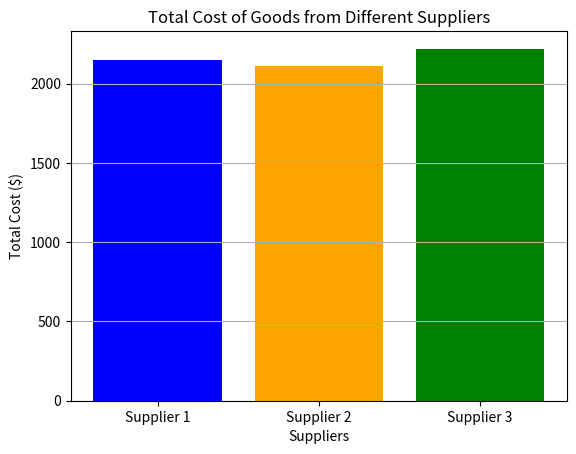
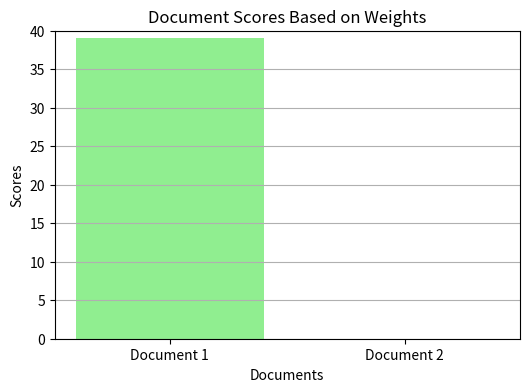

These charts were generated, in order, by the following Python code: (Note: this script raises an exception after producing the figures.)
import numpy as np
from scipy.linalg import null_space

# Define the vectors
v1 = np.array([1, 2, 3])
v2 = np.array([4, 5, 6])
v3 = np.array([7, 8, 9])

# Stack the vectors into a matrix
A = np.c_[v1, v2, v3]
print("Matrix A:")
print(A)

# Find the null space of the matrix A
coefficients = null_space(A)

print("Null space of the matrix A:")
print(coefficients)

# Since the null space returns a basis for the null space, we can scale it
# to get integer coefficients if needed
if coefficients.size > 0:  # Check if the null space is not empty
    # Get the first non-zero vector from the null space
    coeffs = coefficients[:, 0]
    # Scale to get integer coefficients
    coeffs = np.round(coeffs / np.min(np.abs(coeffs))).astype(int)
    print("Coefficients of linear dependence:", coeffs)
    print("v3 represented as a linear combination of v1 and v2:")
    print(f"v3 = {coeffs[0]} * v1 + {coeffs[1]} * v2")
    print(f"v3 = {coeffs[0] * v1 + coeffs[1] * v2}")
else:
    print("The vectors are linearly independent.")


a = np.array([1.2, -2.6])
b = np.array([-0.3, -3.7])

# show that a and b forms a basis for R^2
A = np.column_stack((a, b))

print("Matrix A:")
print(A)

coefficients = null_space(A)
print("Null space of the matrix A:")
print(coefficients)
if coefficients.size == 0:
    print("The vectors are linearly independent.")
else:
    print("The vectors are linearly dependent.")

# express the vector [1, 1] as a linear combination of a and b
v = np.array([1, 1]).reshape(-1, 1)
coeffs = np.linalg.solve(A, v)
coeffs = coeffs[:, 0]
print("Coefficients of linear dependence:")
print(coeffs)
print(f"v = {coeffs[0]:.4f} * a - {-coeffs[1]:.4f} * b")
print(f"v = {coeffs[0] * a + coeffs[1] * b}")


vectors = {
    "a1": np.array([0, 0, -1]),
    "a2": np.array([1, 1, 0]) / np.sqrt(2),
    "a3": np.array([1, -1, 0]) / np.sqrt(2),
}

for name, vector in vectors.items():
    print(f"norm of {name}: {np.linalg.norm(vector)}")

for name1, vector1 in vectors.items():
    for name2, vector2 in vectors.items():
        if name1 != name2:
            print(f"inner product of {name1} and {name2}: {np.dot(vector1, vector2)}")

x = np.array([1, 2, 3])

betas = {}
for name, vector in vectors.items():
    betas[name] = np.dot(vector, x)
    print(f"beta_{name}: {betas[name]}")

print(f"betas: {betas}")

xexp = sum([betas[name] * vectors[name] for name in vectors.keys()])
print(f"expansion: {xexp}")
print(f"original: {x}")

def gram_schmidt(a, tol=1e-10):
    q = []
    for i in range(len(a)):
        qtilde = a[i]
        for j in range(i):
            qtilde = qtilde - np.inner(q[j], a[i]) * q[j]
        if np.linalg.norm(qtilde) < tol:
            print("Vectors linearly dependent")
        q.append(qtilde / np.linalg.norm(qtilde))
    return q

a = [[-1, 1, -1, 1], [-1, 3, -1, 3], [1, 3, 5, 7]]
q = gram_schmidt(a)
print(f"The orthonormal vectors are:\n{q}")
# print(np.array(q))
print(f"Norms of vectors {np.linalg.norm(q, axis=1)}")

# daily returns for 4 assets (AAPL, GOOG, MMM, AMZN)
base_returns = np.array(
    [
        [0.00219, 0.00006, -0.00113, 0.00202],
        [0.00744, -0.00894, -0.00019, -0.00468],
        [0.01488, -0.00215, 0.00433, -0.00407],
    ]
)

# Define the investment weights
w = np.array([0.4, 0.3, -0.2, 0.5])  # Portfolio weights

# Calculate the portfolio returns Rw
portfolio_returns = base_returns @ w  # Matrix multiplication

print("Asset Returns:")
print(base_returns)
print("\nPortfolio Weights:")
print(w)
print("\nPortfolio Returns:")
print(portfolio_returns)


# Define the polynomial coefficients
# Example: p(t) = 2 + 3t + t^2 (coefficients: [2, 3, 1])
coefficients = np.array([2, 3, 1])

# Define the points at which we want to evaluate the polynomial
t_values = np.array([0, 1, 2, 3, 4, 5, 6])

# Create the Vandermonde matrix
# The shape of the matrix will be (m, n) where m is the number of points and n is the degree + 1
# m = len(t_values)
n = len(coefficients)
A = np.vander(t_values, N=n, increasing=True)

print("Vandermonde Matrix A:")
print(A)

# Evaluate the polynomial at the given points
y_values = A @ coefficients
y_values

import matplotlib.pyplot as plt

# Create a range of t values for a smooth curve
t_curve = np.linspace(t_values[0], t_values[-1], 100)

y_curve = np.polyval(coefficients[::-1], t_curve)  # Reverse coefficients for np.polyval

fig = plt.figure(figsize=(10, 6))

# Scatter plot of the evaluated points
plt.scatter(t_values, y_values, color="red", label="Evaluated Points", zorder=5)

# Plot the polynomial curve
plt.plot(t_curve, y_curve, label="Polynomial Curve", color="blue")

plt.title("Polynomial Evaluation using Vandermonde Matrix")
plt.xlabel("t")
plt.ylabel("p(t)")
plt.axhline(0, color="black", linewidth=0.5, ls="--")
plt.axvline(0, color="black", linewidth=0.5, ls="--")
plt.grid()
plt.legend()
plt.show()
plt.close(fig)

# Example prices for 3 suppliers and 4 computer parts
P = np.array(
    [
        [100, 200, 150, 300],  # Supplier 1 prices
        [110, 190, 160, 290],  # Supplier 2 prices
        [105, 205, 155, 310],  # Supplier 3 prices
    ]
)

# Example quantities for the 4 computer parts
q = np.array([2, 3, 1, 4])  # 2 CPUs, 3 GPUs, 1 Motherboard, 4 RAM sticks


c = P @ q
print("Total costs from each supplier:", c)

supplier_labels = ["Supplier 1", "Supplier 2", "Supplier 3"]
plt.bar(supplier_labels, c, color=["blue", "orange", "green"])
plt.xlabel("Suppliers")
plt.ylabel("Total Cost ($)")
plt.title("Total Cost of Goods from Different Suppliers")
plt.grid(axis="y")
plt.show()


# Step 1: Define the documents
doc1 = """
Renewable energy sources, such as solar and wind, are becoming increasingly vital in combating climate change.
The transition from fossil fuels to renewable energy can significantly reduce greenhouse gas emissions. 
Solar panels harness sunlight, converting it into electricity, while wind turbines capture wind energy. 
Governments worldwide are investing in renewable energy infrastructure to promote sustainability. 
Additionally, renewable energy creates jobs in manufacturing, installation, and maintenance. 
The use of renewable resources can lead to energy independence, reducing reliance on imported fuels. 
As technology advances, the efficiency of renewable energy systems continues to improve. 
Public awareness and education about renewable energy are essential for widespread adoption. 
The future of energy lies in sustainable practices that protect our planet.
"""
doc2 = """
Artificial Intelligence (AI) is revolutionizing the healthcare industry by enhancing diagnostic accuracy and patient care. 
Machine learning algorithms analyze vast amounts of medical data to identify patterns and predict outcomes. 
AI-powered tools assist doctors in diagnosing diseases earlier and more accurately. 
For instance, AI can analyze medical images to detect anomalies that may be missed by the human eye. 
Furthermore, AI chatbots provide patients with immediate responses to their inquiries, improving access to information. 
The integration of AI in healthcare also streamlines administrative tasks, allowing healthcare professionals to focus on patient care. 
However, ethical considerations regarding data privacy and algorithmic bias must be addressed. 
As AI technology evolves, its potential to transform healthcare continues to grow. 
Collaboration between technologists and healthcare providers is crucial for successful implementation.
"""

documents = [doc1, doc2]

# Step 2: Create the document-term matrix (A)
# For simplicity, let's assume we have a vocabulary of 5 words.
# Word dictionary: [renewable, energy, sources, AI, healthcare]
# Initialize the document-term matrix with zeros
A = np.zeros((len(documents), 5))

# Define the vocabulary
vocabulary = ["renewable", "energy", "sources", "AI", "healthcare"]

# Count word occurrences in each document
for i, doc in enumerate(documents):
    for word in doc.lower().split():
        # Remove punctuation and check for word in vocabulary
        word_cleaned = "".join(filter(str.isalnum, word))  # Remove punctuation
        if word_cleaned in vocabulary:
            A[i, vocabulary.index(word_cleaned)] += 1


print("Document-Term Matrix (A):")
print(A)

# Step 3: Define the weight vector (w)
# Let's assign weights based on the importance of each word for the query "renewable energy"
w = np.array([3, 2, 0, 0, 0])  # Higher weight for 'renewable' and 'energy'

# Step 4: Calculate the document scores (s)
s = np.dot(A, w)


# Step 5: Visualizations
# 1. Document-Term Matrix Visualization
fig = plt.figure(figsize=(10, 4))
plt.imshow(A, cmap="hot", interpolation="nearest")
plt.colorbar(label="Word Count")
plt.title("Document-Term Matrix")
plt.xlabel("Words")
plt.ylabel("Documents")
plt.xticks(ticks=np.arange(5), labels=vocabulary)
plt.yticks(
    ticks=np.arange(len(documents)),
    labels=[f"Document {i + 1}" for i in range(len(documents))],
)
plt.show()
plt.close(fig)


# 2. Weight Vector Visualization
fig = plt.figure(figsize=(6, 4))
plt.bar(vocabulary, w, color="skyblue")
plt.title('Weight Vector for Query "Renewable Energy"')
plt.xlabel("Words")
plt.ylabel("Weights")
plt.xticks(rotation=45)
plt.grid(axis="y")
plt.show()
plt.close(fig)


# 3. Score Visualization
fig = plt.figure(figsize=(6, 4))
plt.bar([f"Document {i + 1}" for i in range(len(documents))], s, color="lightgreen")
plt.title("Document Scores Based on Weights")
plt.xlabel("Documents")
plt.ylabel("Scores")
plt.ylim(0, max(s) + 1)  # Set y-limit for better visualization
plt.grid(axis="y")
plt.show()


# Step 6: Output Summary
print("Document Word Counts:")
for i, doc in enumerate(documents):
    word_count = len(doc.split())
    print(f"Document {i + 1} Word Count: {word_count}")

print("\nDocument Scores:")
for i, score in enumerate(s):
    print(f"Score for Document {i + 1}: {score}")


import IPython.display as ipd

# Set parameters
sample_rate = 44100  # Samples per second
duration = 10  # Duration of each track in seconds
t = np.linspace(0, duration, int(sample_rate * duration), endpoint=False)

# Create synthetic audio signals
# Track 1: Drum beat (simple square wave)
drum_beat = 0.5 * np.sign(np.sin(2 * np.pi * 2 * t))  # 2 Hz square wave

# Track 2: Guitar riff (sine wave)
guitar_riff = 0.5 * np.sin(2 * np.pi * 440 * t)  # A4 note (440 Hz)

# Track 3: Vocal line (sine wave)
vocal_line = 0.5 * np.sin(2 * np.pi * 550 * t)  # C#5 note (550 Hz)

# Combine tracks into matrix A
A = np.column_stack((drum_beat, guitar_riff, vocal_line))

# Define weights for mixing
w = np.array([0.5, 0.3, 0.2])  # Weights for each track

# Mix the audio signals
b = A @ w  # Resulting mixed audio signal

# Normalize the mixed signal to prevent clipping
b = b / np.max(np.abs(b))


# Play the mixed audio directly
ipd.Audio(b, rate=sample_rate)


# Visualization of waveforms
plt.figure(figsize=(12, 8))

# Plot individual tracks
plt.subplot(4, 1, 1)
plt.title("Drum Beat")
plt.plot(t, drum_beat)
plt.xlim(0, duration)
plt.ylim(-1, 1)

plt.subplot(4, 1, 2)
plt.title("Guitar Riff")
plt.plot(t, guitar_riff)
plt.xlim(0, duration)
plt.ylim(-1, 1)

plt.subplot(4, 1, 3)
plt.title("Vocal Line")
plt.plot(t, vocal_line)
plt.xlim(0, duration)
plt.ylim(-1, 1)

# Plot mixed track
plt.subplot(4, 1, 4)
plt.title("Mixed Audio Signal")
plt.plot(t, b)
plt.xlim(0, duration)
plt.ylim(-1, 1)

plt.tight_layout()
plt.show()
